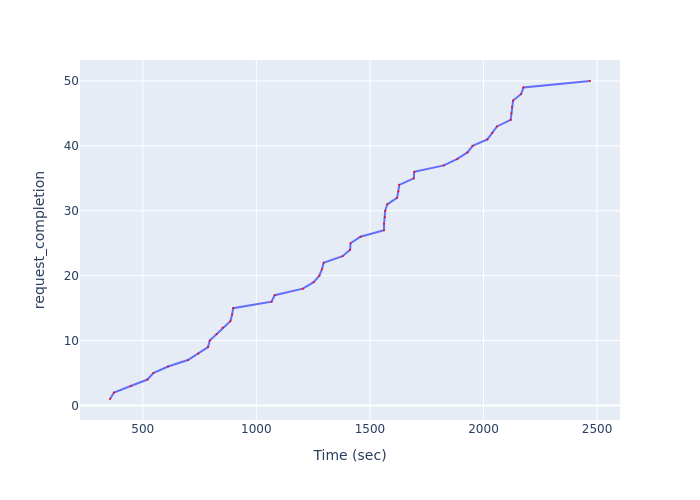

Values plotted in this chart, from the file beside it:
Time (sec), request_completion
355.7, 1
373.3, 2
447.2, 3
520.5, 4
546.3, 5
611.3, 6
698.6, 7
744.4, 8
787.4, 9
794.8, 10
825.1, 11
851.4, 12
885.7, 13
893.3, 14
898, 15
1067, 16
1081, 17
1205, 18
1252, 19
1277, 20
1289, 21
1296, 22
1379, 23
1413, 24
1415, 25
1458, 26
1562, 27
1562, 28
1565, 29
1567, 30
1576, 31
1619, 32
1625, 33
1629, 34
1693, 35
1695, 36
1825, 37
1885, 38
1929, 39
1952, 40
2017, 41
2039, 42
2059, 43
2120, 44
2123, 45
2125, 46
2130, 47
2166, 48
2176, 49
2469, 50
